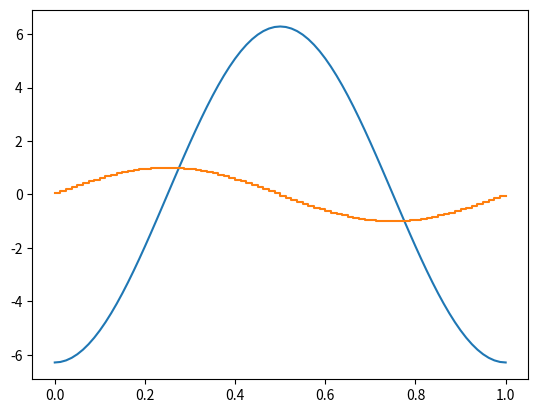

Reproduce this figure in Python.
import numpy as np
import matplotlib.pyplot as plt
import scipy.sparse as sps

# Copied from lab1


def grid(N: int):
    h = 1/N
    x = np.linspace(0, 1, N + 1)

    return x, h


def assemble_mass_matrix(N, h):
    M_E = np.array([[2, 1], [1, 2]]) * h / 6

    rows = np.array([], dtype=int)
    cols = np.array([], dtype=int)
    vals = np.array([])

    for i in range(N):
        loc_dofs = [i, i+1]
        rows = np.append(rows, np.repeat(loc_dofs, 2))
        cols = np.append(cols, np.tile(loc_dofs, 2))
        vals = np.append(vals, M_E.flatten())

    return sps.csc_array((vals, (rows, cols)))


def assemble_div_matrix(N):
    B_E = np.array([-1, 1])

    rows = np.array([], dtype=int)
    cols = np.array([], dtype=int)
    vals = np.array([])

    for i in range(N):
        loc_dofs = [i, i+1]
        rows = np.append(rows, np.repeat(i, 2))
        cols = np.append(cols, loc_dofs)
        vals = np.append(vals, B_E)

    return sps.csc_array((vals, (rows, cols)))


def assemble_SPP(N, h):
    """ 
    assembles the saddle point problem
     """
    A = assemble_mass_matrix(N, h)
    B = assemble_div_matrix(N)

    spp = sps.block_array([[A, -B.T], [B, None]]).tocsc()

    return spp


def assemble_rhs(N, x: np.array, h) -> np.array:
    cell_centers = (x[:-1] + x[1:]) / 2

    rhs_p = np.array([source(x) * h for x in cell_centers])
    rhs_v = np.zeros(N + 1)

    return np.hstack((rhs_v, rhs_p))


def source(x: float) -> float:
    return (2 * np.pi)**2 * np.sin(2 * np.pi * x)


def new_func():
    b = np.zeros(N + 1)

    for i in range(N):
        loc_dofs = [i, i+1]
        b[loc_dofs] += h / 2

    u = np.zeros(N + 1)
    u[0] = 1

    b -= M @ u

    freedofs = np.arange(1, N + 1)
    A_free = M[np.ix_(freedofs, freedofs)]
    b_free = b[freedofs]

    b_free[-1] += -1

    u_free = np.linalg.solve(A_free, b_free)

    u[freedofs] = u_free

    return u, x


def solve_problem(N):
    x, h = grid(N)
    spp = assemble_SPP(N, h)
    rhs = assemble_rhs(N, x, h)

    sol = sps.linalg.spsolve(spp, rhs)

    u_sol = sol[:N+1]
    p_sol = sol[N+1:]

    return u_sol, p_sol


def u_true(x):
    return - 2 * np.pi * np.cos(2 * np.pi * x)


def p_true(x):
    return np.sin(2 * np.pi * x)


def compute_error_flux(u_sol, u_true, N):
    x, _ = grid(N)
    u_interp = np.array([u_true(x_i) for x_i in x])
    diff = u_sol - u_interp

    M = assemble_mass_matrix(N, 1/N)

    error_squared = diff @ M @ diff
    norm_squared = u_interp @ M @ u_interp

    return np.sqrt(error_squared / norm_squared)


def compute_error_pressure(p_sol, p_true, N):
    x, h = grid(N)
    cell_centers = (x[:-1] + x[1:]) / 2

    p_interp = np.array([p_true(x_i) for x_i in cell_centers])
    diff = p_sol - p_interp

    M = h * sps.eye_array(N)

    error_squared = diff @ M @ diff
    norm_squared = p_interp @ M @ p_interp

    return np.sqrt(error_squared / norm_squared)


def compute_rate(error, N_list):
    return np.log(error[:-1] / error[1:]) / np.log(N_list[1:] / N_list[:-1])


if __name__ == "__main__":

    N_list = 5 * 2 ** np.arange(5)
    error_u = np.zeros(len(N_list))
    error_p = np.zeros(len(N_list))

    for i, N in enumerate(N_list):
        u_sol, p_sol = solve_problem(N)
        error_u[i] = compute_error_flux(u_sol, u_true, N)
        error_p[i] = compute_error_pressure(p_sol, p_true, N)

    rates_u = compute_rate(error_u, N_list)
    rates_p = compute_rate(error_p, N_list)

    x, h = grid(N)
    pwconstant_x = np.repeat(x, 2)[1:-1]
    pwconstant_p = np.repeat(p_sol, 2)

    plt.plot(x, u_sol)
    plt.plot(pwconstant_x, pwconstant_p)
    # plt.show()

    # plt.spy(spp)
    plt.savefig('plot.png', dpi=150, bbox_inches='tight')
    plt.close()

    pass

    # M = assemble_mass_matrix(N)

    # plt.plot(x, u)
    # plt.show()

    # # Mass matrix computation
    # N = 10
    # h = 1/N

    # M_E = np.array([[2, 1], [1, 2]]) * h / 6

    # M = np.zeros((N + 1, N + 1))

    # for i in range(N):
    #     loc_dofs = [i, i+1]
    #     M[np.ix_(loc_dofs, loc_dofs)] += M_E

    # print(M * 6)
